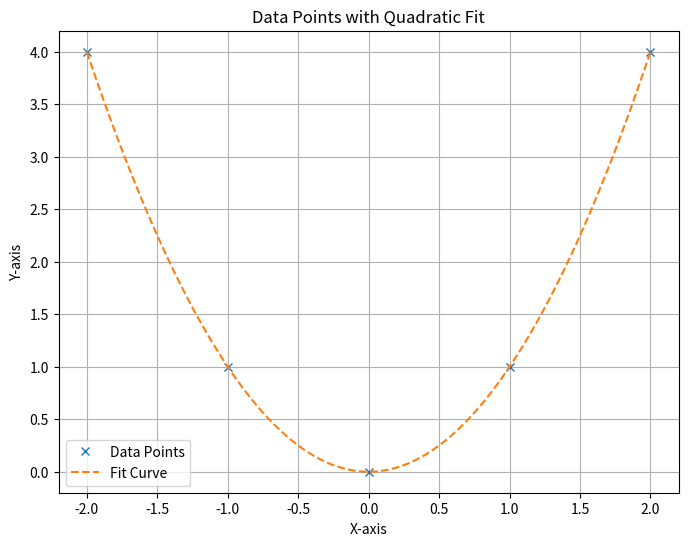

Here is the Python script that generated this plot:
"""
This module plots x-y data points along with a fitted curve (scatter and curve plot) using matplotlib's Pyplot.
__author__ = "Jacob, Noah"
"""

import numpy as np
import matplotlib.pyplot as plt

def plot_data_with_fit(data, fit_curve, data_format='o', fit_format='-'):
    """
    Plots given data points and a fitted curve with optional formatting.

    Parameters:
    data (ndarray): An ndarray of shape (2, M) containing the x-y data points.
    fit_curve (ndarray): An ndarray of shape (2, N) containing the x-y data for the fitted curve.
    data_format (str): Formatting string for the scatter plot data points. Default is 'o'.
    fit_format (str): Formatting string for the curve of the fit function. Default is '-'.

    Returns:
    list: A list of Line2D objects representing the plotted data and fit curve.
    """
    # Plot the scatter data
    data_line = plt.plot(data[0], data[1], data_format, label='Data Points')

    # Plot the fitted curve
    fit_line = plt.plot(fit_curve[0], fit_curve[1], fit_format, label='Fit Curve')

    # Adding legend
    plt.legend()

    # Return the list of Line2D objects created by plot
    return data_line + fit_line

if __name__ == "__main__":
    # Test the function
    data = np.array([[-2, -1, 0, 1, 2], [4, 1, 0, 1, 4]])
    x_vals = np.linspace(-2, 2, 100)
    fit_curve = np.array([x_vals, x_vals**2])

    # Visualize the data and fit
    plt.figure(figsize=(8, 6))
    combined_plot = plot_data_with_fit(data, fit_curve, data_format='x', fit_format='--')
    plt.title("Data Points with Quadratic Fit")
    plt.xlabel("X-axis")
    plt.ylabel("Y-axis")
    plt.grid(True)
    plt.show()
